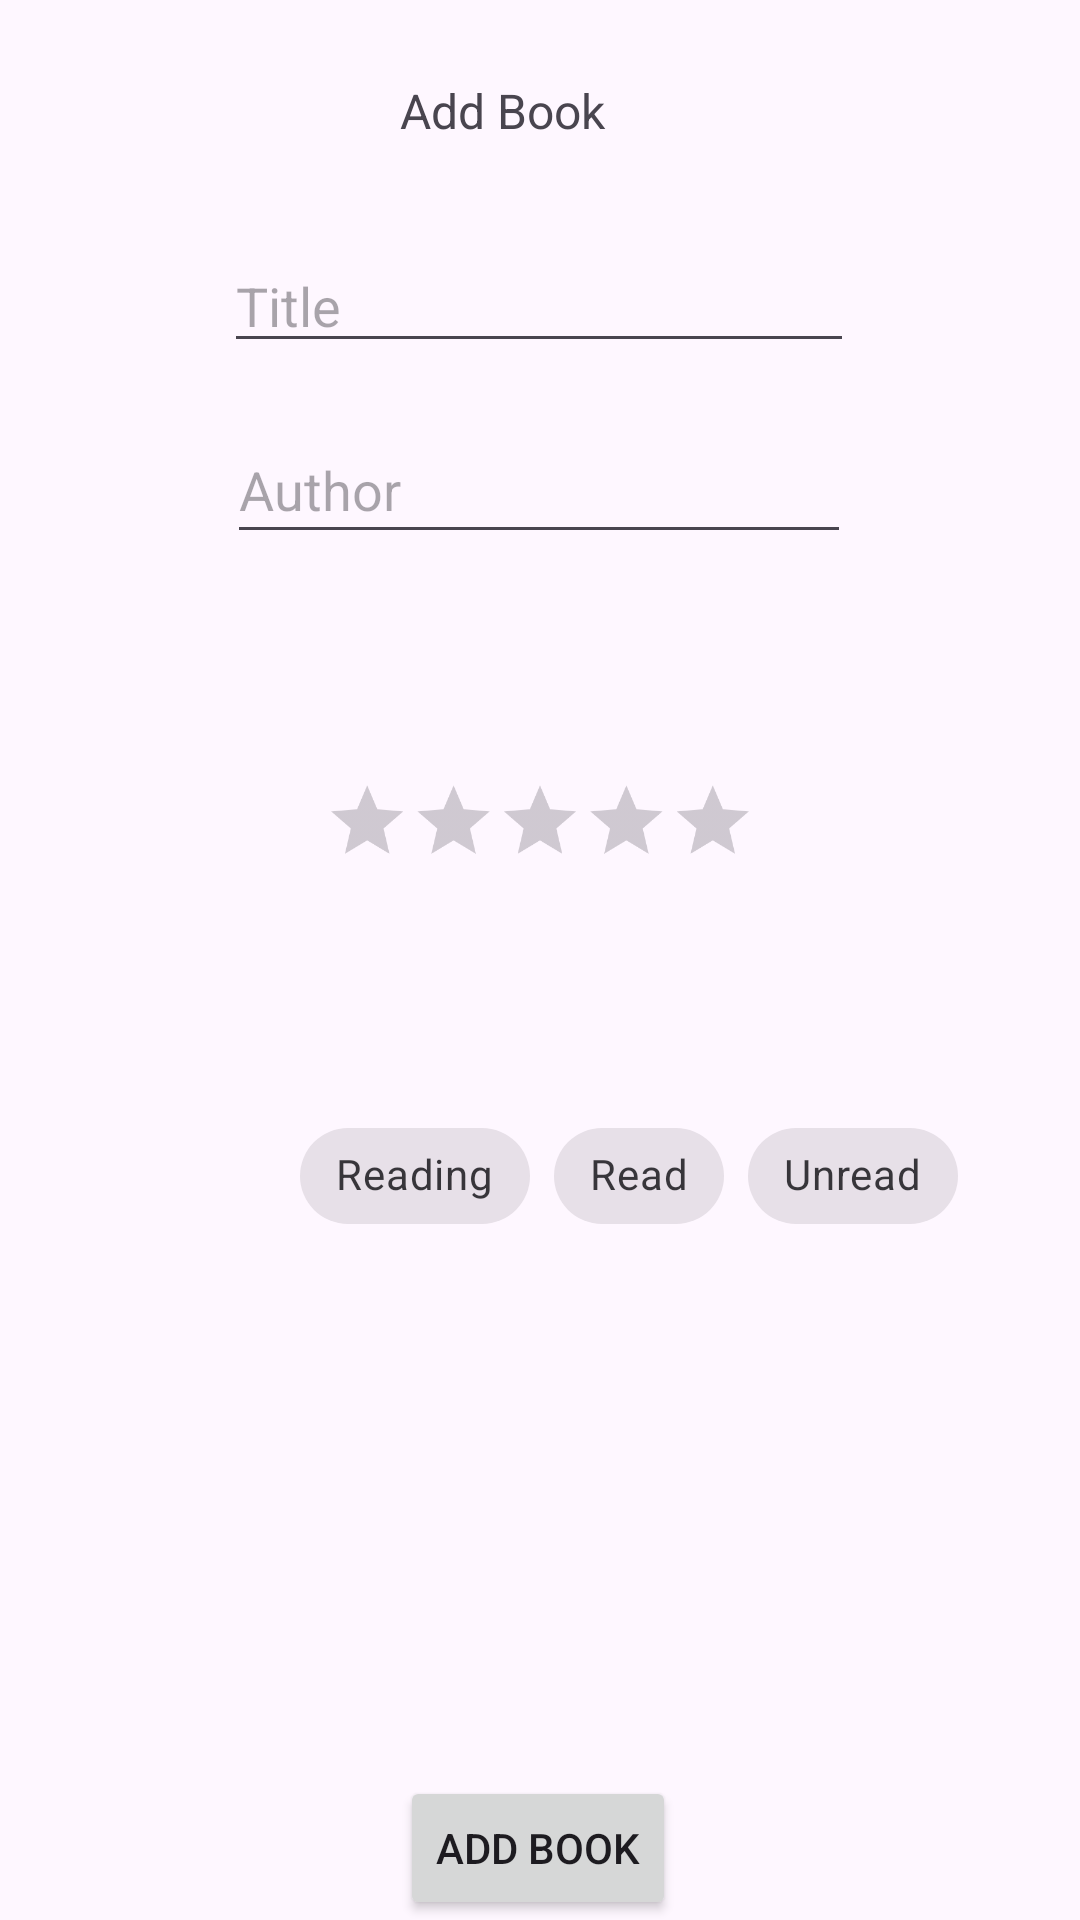

Write the Android layout XML for this screen, with the resource values it uses.
<!-- AndroidManifest.xml: application theme Theme.LivrariaApp -->
<!-- res/layout/activity_add_book.xml -->
<?xml version="1.0" encoding="utf-8"?>
<androidx.constraintlayout.widget.ConstraintLayout xmlns:android="http://schemas.android.com/apk/res/android"
    xmlns:app="http://schemas.android.com/apk/res-auto"
    xmlns:tools="http://schemas.android.com/tools"
    android:id="@+id/textPublicationDate"
    android:layout_width="match_parent"
    android:layout_height="match_parent"
    tools:context="@tools:sample/date/hhmmss">

    <TextView
        android:id="@+id/text_addBook"
        android:layout_width="111dp"
        android:layout_height="36dp"
        android:allowUndo="false"
        android:text="@string/text_AddBook"
        android:textSize="16sp"
        app:layout_constraintBottom_toBottomOf="parent"
        app:layout_constraintEnd_toEndOf="parent"
        app:layout_constraintHorizontal_bias="0.536"
        app:layout_constraintStart_toStartOf="parent"
        app:layout_constraintTop_toTopOf="parent"
        app:layout_constraintVertical_bias="0.043" />

    <EditText
        android:id="@+id/textNameBook"
        android:layout_width="wrap_content"
        android:layout_height="wrap_content"
        android:ems="10"
        android:hint="@string/text_bookTitle"
        android:inputType="text"
        app:layout_constraintBottom_toBottomOf="parent"
        app:layout_constraintEnd_toEndOf="parent"
        app:layout_constraintHorizontal_bias="0.497"
        app:layout_constraintStart_toStartOf="parent"
        app:layout_constraintTop_toBottomOf="@+id/text_addBook"
        app:layout_constraintVertical_bias="0.033" />

    <EditText
        android:id="@+id/textAuthor"
        android:layout_width="208dp"
        android:layout_height="46dp"
        android:ems="10"
        android:hint="@string/text_Author"
        android:inputType="text"
        app:layout_constraintBottom_toBottomOf="parent"
        app:layout_constraintEnd_toEndOf="parent"
        app:layout_constraintHorizontal_bias="0.497"
        app:layout_constraintStart_toStartOf="parent"
        app:layout_constraintTop_toBottomOf="@+id/textNameBook"
        app:layout_constraintVertical_bias="0.037" />


    <com.google.android.material.chip.ChipGroup
        android:id="@+id/chipGroup"
        android:layout_width="match_parent"
        android:layout_height="wrap_content"
        app:chipSpacing="12dp"
        android:layout_marginLeft="100dp"
        app:layout_constraintBottom_toTopOf="@+id/buttonUpdate"
        app:layout_constraintTop_toBottomOf="@+id/textAuthor"
        app:layout_constraintVertical_bias="0.51"
        app:singleSelection="true"
        tools:layout_editor_absoluteX="0dp">

        <com.google.android.material.chip.Chip
            android:id="@+id/chipLendo"
            style="@style/Widget.MaterialComponents.Chip.Choice"
            android:layout_width="wrap_content"
            android:layout_height="wrap_content"
            android:text="@string/statusReading"></com.google.android.material.chip.Chip>

        <com.google.android.material.chip.Chip
            android:id="@+id/chipLido"
            style="@style/Widget.MaterialComponents.Chip.Choice"
            android:layout_width="wrap_content"
            android:layout_height="wrap_content"
            android:text="@string/statusRead"></com.google.android.material.chip.Chip>

        <com.google.android.material.chip.Chip
            android:id="@+id/chipNlido"
            style="@style/Widget.MaterialComponents.Chip.Choice"
            android:layout_width="wrap_content"
            android:layout_height="wrap_content"
            android:text="@string/statusUnread"></com.google.android.material.chip.Chip>

    </com.google.android.material.chip.ChipGroup>

    <RatingBar
        android:id="@+id/ratingBar"
        android:layout_width="wrap_content"
        android:layout_height="wrap_content"
        android:isIndicator="false"
        android:numStars="5"
        android:progressTint="@color/star_yellow"
        android:rating="0"
        android:scaleX="0.6"
        android:scaleY="0.6"
        android:stepSize="0.5"
        app:layout_constraintBottom_toTopOf="@+id/chipGroup"
        app:layout_constraintEnd_toEndOf="parent"
        app:layout_constraintStart_toStartOf="parent"
        app:layout_constraintTop_toBottomOf="@+id/textAuthor" />

    <Button
        android:id="@+id/buttonUpdate"
        android:layout_width="wrap_content"
        android:layout_height="wrap_content"
        android:text="@string/text_AddBook"
        app:layout_constraintBottom_toBottomOf="parent"
        app:layout_constraintEnd_toEndOf="parent"
        app:layout_constraintHorizontal_bias="0.498"
        app:layout_constraintStart_toStartOf="parent" />

</androidx.constraintlayout.widget.ConstraintLayout>
<!-- resources referenced by this layout -->
<resources>
  <color name="star_yellow">#FFC107</color>
  <string name="statusRead">Read</string>
  <string name="statusReading">Reading</string>
  <string name="statusUnread">Unread</string>
  <string name="text_AddBook">Add Book</string>
  <string name="text_Author">Author</string>
  <string name="text_bookTitle">Title</string>
  <style name="Theme.LivrariaApp" parent="Base.Theme.LivrariaApp" />
  <style name="Base.Theme.LivrariaApp" parent="Theme.Material3.DayNight.NoActionBar">
          
          
      </style>
</resources>
